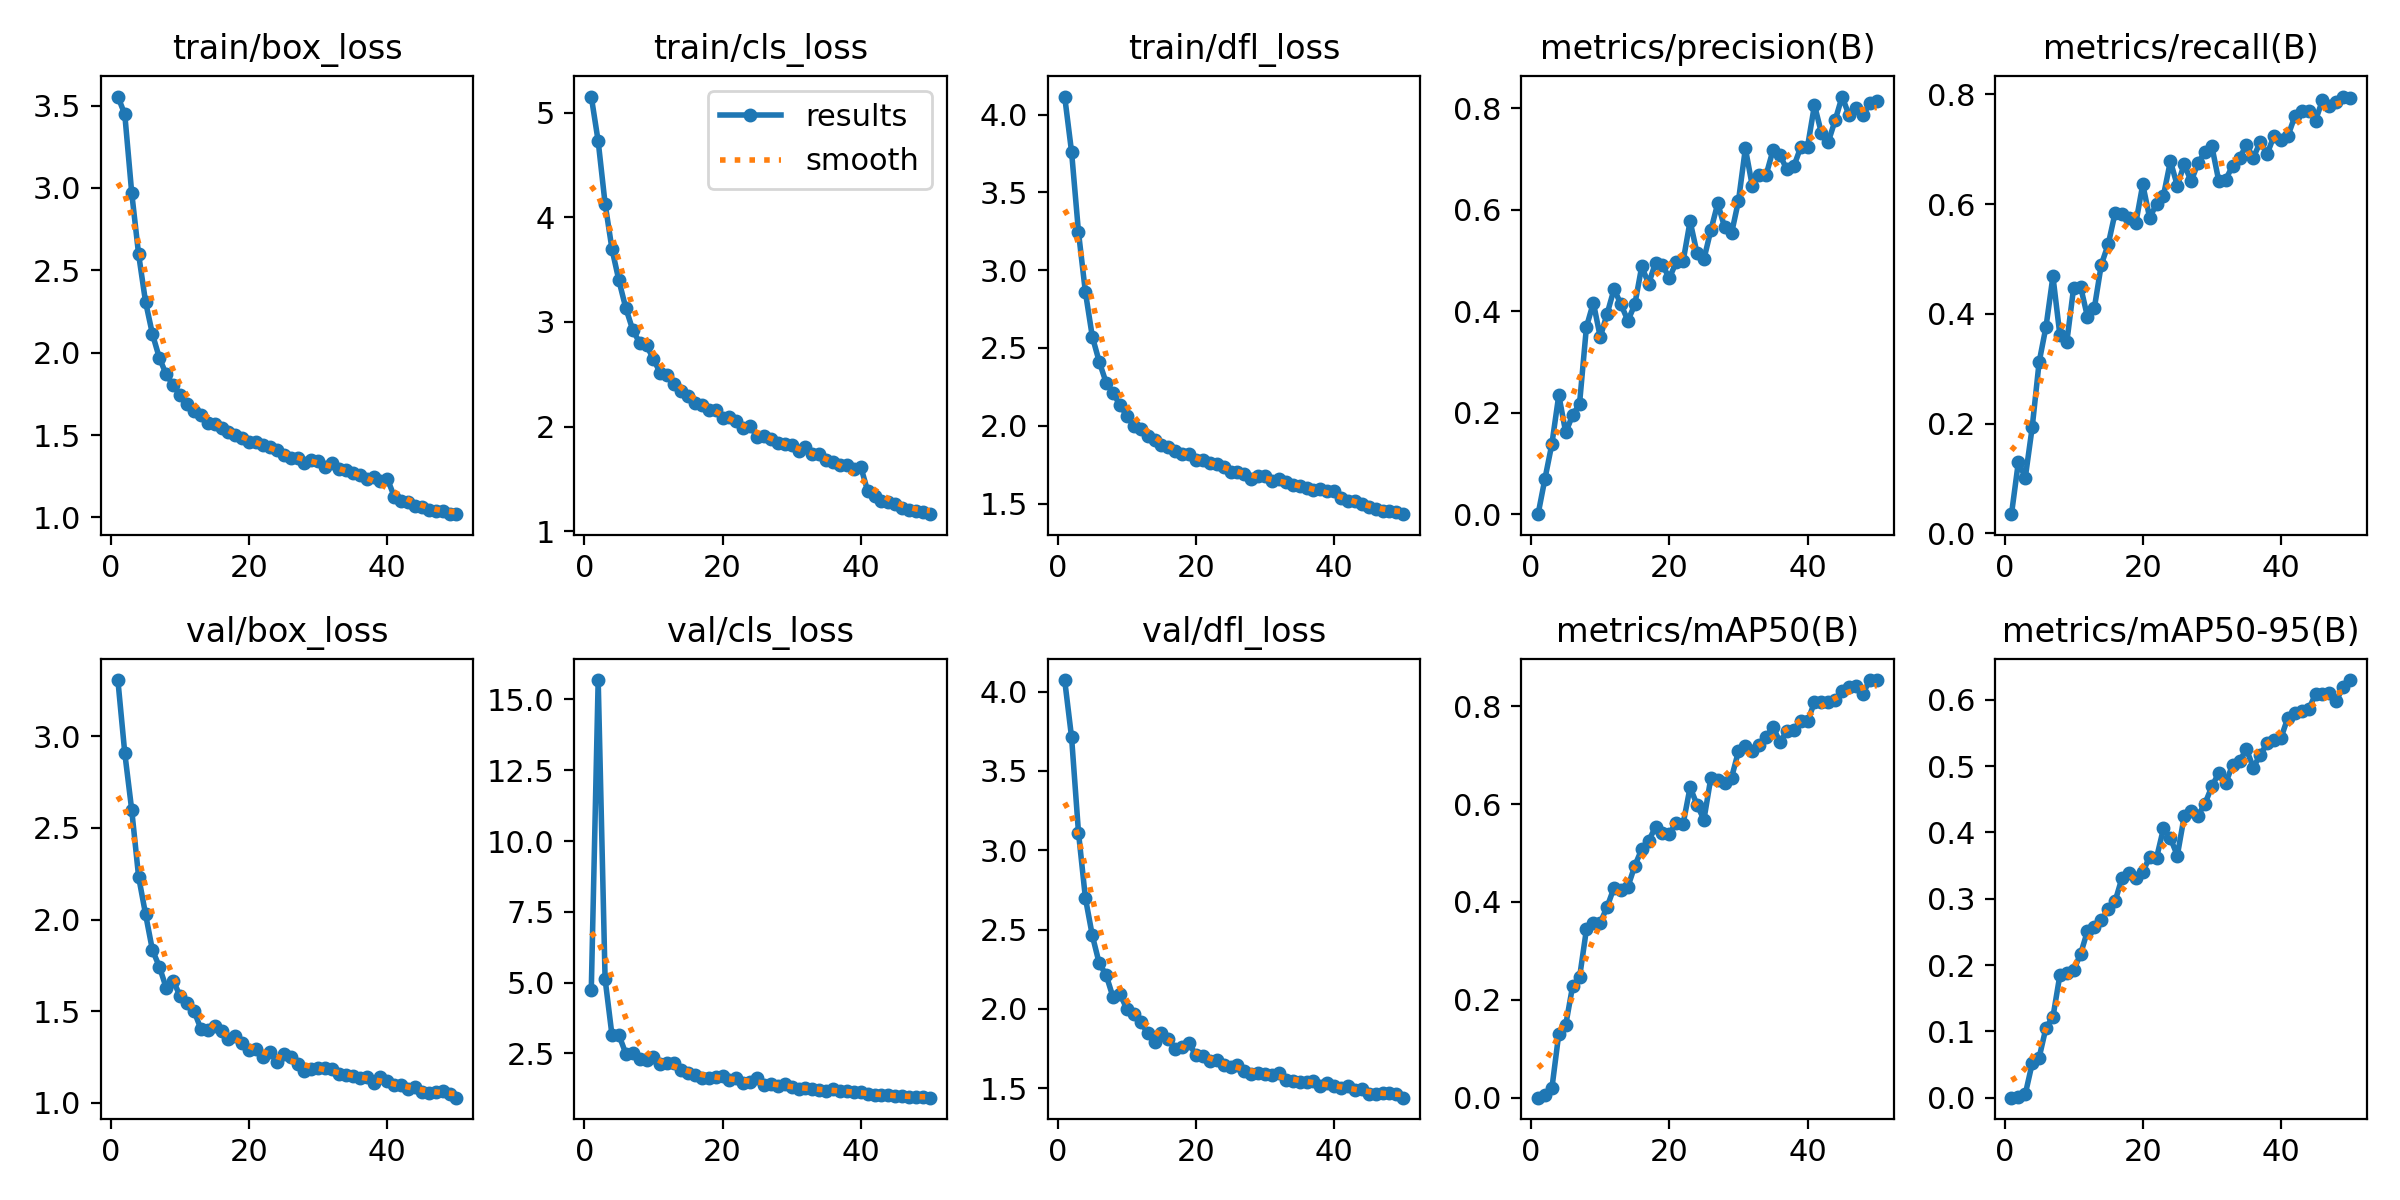

Data behind this chart, as committed beside it:
epoch, time, train/box_loss, train/cls_loss, train/dfl_loss, metrics/precision(B), metrics/recall(B), metrics/mAP50(B), metrics/mAP50-95(B), val/box_loss, val/cls_loss, val/dfl_loss, lr/pg0, lr/pg1, lr/pg2
1, 20.23, 3.555, 5.155, 4.116, 0.00042, 0.03514, 0.00053, 0.00015, 3.307, 4.726, 4.073, 0.07011, 0.003322, 0.003322
2, 39.32, 3.447, 4.727, 3.76, 0.07056, 0.1302, 0.00555, 0.00171, 2.908, 15.68, 3.711, 0.03997, 0.006523, 0.006523
3, 58.95, 2.972, 4.131, 3.244, 0.1387, 0.1018, 0.01969, 0.00556, 2.599, 5.127, 3.112, 0.009711, 0.009593, 0.009593
4, 78.58, 2.598, 3.695, 2.859, 0.235, 0.1935, 0.1313, 0.05189, 2.234, 3.138, 2.699, 0.009406, 0.009406, 0.009406
5, 98.16, 2.31, 3.396, 2.573, 0.1613, 0.312, 0.1489, 0.06029, 2.03, 3.149, 2.463, 0.009208, 0.009208, 0.009208
6, 118.9, 2.113, 3.132, 2.412, 0.1954, 0.3769, 0.2285, 0.1058, 1.833, 2.494, 2.287, 0.00901, 0.00901, 0.00901
7, 139.2, 1.969, 2.924, 2.278, 0.2177, 0.4684, 0.2459, 0.1216, 1.743, 2.522, 2.214, 0.008812, 0.008812, 0.008812
8, 160.1, 1.868, 2.8, 2.213, 0.3691, 0.3622, 0.3442, 0.1847, 1.627, 2.299, 2.073, 0.008614, 0.008614, 0.008614
9, 181.1, 1.803, 2.776, 2.132, 0.4166, 0.348, 0.358, 0.1886, 1.667, 2.262, 2.094, 0.008416, 0.008416, 0.008416
10, 202.1, 1.743, 2.644, 2.065, 0.3492, 0.448, 0.3578, 0.1925, 1.583, 2.389, 2, 0.008218, 0.008218, 0.008218
11, 223.8, 1.689, 2.509, 2, 0.3953, 0.4498, 0.3902, 0.2166, 1.542, 2.124, 1.966, 0.00802, 0.00802, 0.00802
12, 247.3, 1.649, 2.493, 1.98, 0.4438, 0.3946, 0.4295, 0.2515, 1.503, 2.164, 1.92, 0.007822, 0.007822, 0.007822
13, 271.1, 1.622, 2.41, 1.937, 0.4133, 0.4114, 0.4241, 0.2577, 1.405, 2.159, 1.847, 0.007624, 0.007624, 0.007624
14, 293.9, 1.573, 2.34, 1.907, 0.3813, 0.4898, 0.4311, 0.2679, 1.395, 1.929, 1.792, 0.007426, 0.007426, 0.007426
15, 316.9, 1.568, 2.288, 1.875, 0.4133, 0.5269, 0.4738, 0.2839, 1.419, 1.8, 1.845, 0.007228, 0.007228, 0.007228
16, 339.7, 1.542, 2.228, 1.86, 0.4881, 0.5843, 0.508, 0.2962, 1.393, 1.746, 1.812, 0.00703, 0.00703, 0.00703
17, 362.6, 1.518, 2.209, 1.836, 0.4541, 0.5829, 0.5246, 0.3316, 1.346, 1.624, 1.748, 0.006832, 0.006832, 0.006832
18, 385.6, 1.503, 2.158, 1.818, 0.4957, 0.574, 0.5533, 0.3393, 1.362, 1.631, 1.758, 0.006634, 0.006634, 0.006634
19, 408.6, 1.484, 2.154, 1.819, 0.4908, 0.5661, 0.5414, 0.3312, 1.326, 1.668, 1.783, 0.006436, 0.006436, 0.006436
20, 431.3, 1.459, 2.082, 1.783, 0.4653, 0.6359, 0.5387, 0.34, 1.286, 1.702, 1.707, 0.006238, 0.006238, 0.006238
21, 454.5, 1.46, 2.091, 1.778, 0.4969, 0.5749, 0.5617, 0.3633, 1.296, 1.555, 1.703, 0.00604, 0.00604, 0.00604
22, 477.6, 1.439, 2.052, 1.764, 0.4992, 0.6009, 0.5602, 0.3618, 1.248, 1.638, 1.67, 0.005842, 0.005842, 0.005842
23, 501, 1.429, 1.991, 1.753, 0.5774, 0.6158, 0.6343, 0.406, 1.277, 1.439, 1.676, 0.005644, 0.005644, 0.005644
24, 526, 1.412, 2.009, 1.734, 0.5145, 0.6784, 0.5985, 0.3911, 1.225, 1.504, 1.645, 0.005446, 0.005446, 0.005446
25, 549.8, 1.379, 1.896, 1.705, 0.5025, 0.6338, 0.5681, 0.3651, 1.269, 1.65, 1.634, 0.005248, 0.005248, 0.005248
26, 572.9, 1.36, 1.911, 1.701, 0.5595, 0.673, 0.653, 0.4244, 1.247, 1.399, 1.643, 0.00505, 0.00505, 0.00505
27, 596.2, 1.363, 1.884, 1.688, 0.6123, 0.6414, 0.6497, 0.4322, 1.21, 1.421, 1.609, 0.004852, 0.004852, 0.004852
28, 619.9, 1.329, 1.841, 1.66, 0.5651, 0.6753, 0.6423, 0.4253, 1.176, 1.367, 1.589, 0.004654, 0.004654, 0.004654
29, 644, 1.35, 1.829, 1.675, 0.5535, 0.6951, 0.654, 0.4432, 1.186, 1.405, 1.596, 0.004456, 0.004456, 0.004456
30, 668.2, 1.343, 1.819, 1.679, 0.6173, 0.7054, 0.7076, 0.4693, 1.191, 1.299, 1.591, 0.004258, 0.004258, 0.004258
31, 692.1, 1.308, 1.762, 1.645, 0.7205, 0.6421, 0.7186, 0.4895, 1.19, 1.254, 1.586, 0.00406, 0.00406, 0.00406
32, 716.9, 1.332, 1.803, 1.658, 0.6469, 0.6449, 0.7085, 0.4741, 1.183, 1.272, 1.595, 0.003862, 0.003862, 0.003862
33, 741.4, 1.293, 1.736, 1.639, 0.6682, 0.6698, 0.7208, 0.5018, 1.157, 1.232, 1.552, 0.003664, 0.003664, 0.003664
34, 765.5, 1.286, 1.734, 1.619, 0.6683, 0.6843, 0.7359, 0.5073, 1.152, 1.218, 1.548, 0.003466, 0.003466, 0.003466
35, 790.5, 1.269, 1.679, 1.613, 0.7173, 0.7075, 0.7582, 0.5253, 1.147, 1.17, 1.538, 0.003268, 0.003268, 0.003268
36, 815.1, 1.258, 1.664, 1.598, 0.7076, 0.6849, 0.7258, 0.4976, 1.135, 1.249, 1.541, 0.00307, 0.00307, 0.00307
37, 839.3, 1.236, 1.636, 1.585, 0.6792, 0.7131, 0.7483, 0.5169, 1.143, 1.182, 1.545, 0.002872, 0.002872, 0.002872
38, 863.4, 1.245, 1.632, 1.591, 0.6852, 0.6917, 0.7508, 0.5342, 1.108, 1.162, 1.517, 0.002674, 0.002674, 0.002674
39, 887.1, 1.221, 1.592, 1.579, 0.7225, 0.7245, 0.7696, 0.5397, 1.14, 1.139, 1.535, 0.002476, 0.002476, 0.002476
40, 910.9, 1.234, 1.616, 1.579, 0.7244, 0.7167, 0.7687, 0.5422, 1.117, 1.143, 1.515, 0.002278, 0.002278, 0.002278
41, 937.5, 1.127, 1.382, 1.534, 0.8059, 0.7241, 0.8078, 0.573, 1.098, 1.066, 1.502, 0.00208, 0.00208, 0.00208
42, 962, 1.102, 1.331, 1.517, 0.7512, 0.7598, 0.8082, 0.58, 1.096, 1.046, 1.512, 0.001882, 0.001882, 0.001882
43, 985.2, 1.093, 1.291, 1.514, 0.7335, 0.7701, 0.8091, 0.5822, 1.075, 1.027, 1.487, 0.001684, 0.001684, 0.001684
44, 1010, 1.068, 1.28, 1.499, 0.7764, 0.7704, 0.8127, 0.5853, 1.085, 1.021, 1.492, 0.001486, 0.001486, 0.001486
45, 1035, 1.065, 1.256, 1.476, 0.8227, 0.7524, 0.8316, 0.6082, 1.056, 0.9862, 1.461, 0.001288, 0.001288, 0.001288
46, 1059, 1.046, 1.225, 1.464, 0.7858, 0.7893, 0.8379, 0.6079, 1.055, 0.9876, 1.463, 0.00109, 0.00109, 0.00109
47, 1084, 1.042, 1.206, 1.45, 0.7996, 0.7786, 0.8402, 0.6097, 1.059, 0.9726, 1.471, 0.000892, 0.000892, 0.000892
48, 1108, 1.039, 1.197, 1.454, 0.7854, 0.7856, 0.8253, 0.5979, 1.063, 0.9792, 1.469, 0.000694, 0.000694, 0.000694
49, 1132, 1.02, 1.181, 1.443, 0.8091, 0.7961, 0.8524, 0.6198, 1.05, 0.9596, 1.461, 0.000496, 0.000496, 0.000496
50, 1156, 1.02, 1.162, 1.432, 0.8139, 0.7927, 0.853, 0.6296, 1.028, 0.9382, 1.44, 0.000298, 0.000298, 0.000298
